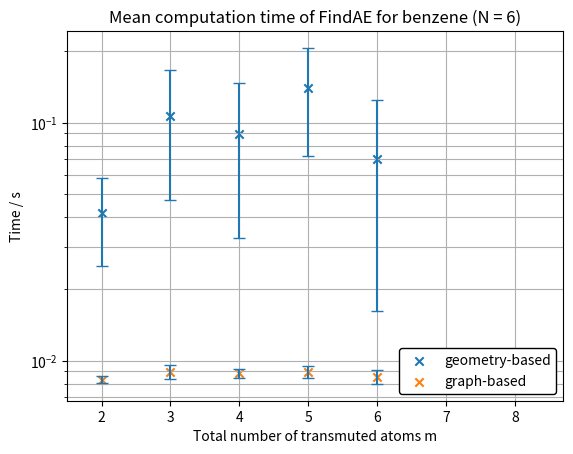
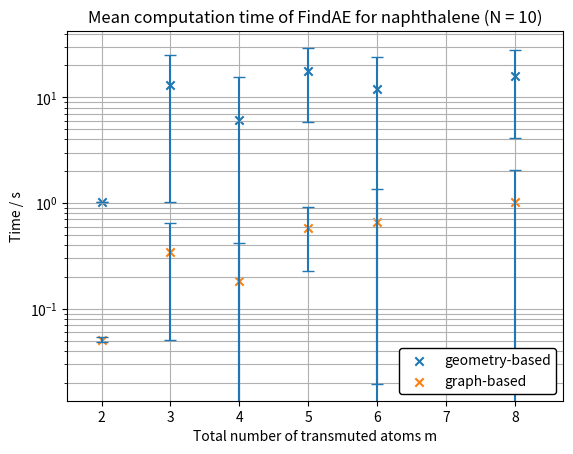

Reproduce these figures in Python, in order.
import matplotlib.pyplot as plt
import numpy as np

def unique_average(arr1, arr2):
    #Takes two arrays, calculates the averages of elements in arr2,
    #where the elements in arr1 are equal
    unique_entries, amount = np.unique(arr1, return_counts = True)
    averages = np.zeros((len(unique_entries)))
    variance = np.zeros((len(unique_entries)))
    for i in range(len(unique_entries)):
        averages[i] = np.sum([arr2[k] for k in np.where(arr1 == unique_entries[i])[0]])/amount[i]
        variance[i] = np.sum(np.square([arr2[k] for k in np.where(arr1 == unique_entries[i])[0]]))/amount[i] - averages[i]*averages[i]
    return unique_entries, averages, np.sqrt(variance)

# Data for plotting
x_benzene_geom = [2.0, 2.0, 2.0, 3.0, 4.0, 4.0, 4.0, 4.0, 5.0, 6.0, 6.0, 6.0, 6.0, 3.0, 4.0, 5.0, 5.0, 6.0, 6.0, 6.0]
y_benzene_geom = [0.0655977725982666, 0.02986598014831543, 0.029832839965820312, 0.04710078239440918, 0.0663290023803711, 0.06626486778259277, 0.06628680229187012, 0.047200918197631836, 0.04717659950256348, 0.024738550186157227, 0.024796724319458008, 0.024837493896484375, 0.02215266227722168, 0.16579389572143555, 0.2028810977935791, 0.1661677360534668, 0.20386481285095215, 0.15006470680236816, 0.11501765251159668, 0.13146066665649414]

x_benzene_graph = [2.0, 2.0, 2.0, 3.0, 4.0, 4.0, 4.0, 4.0, 5.0, 6.0, 6.0, 6.0, 6.0, 3.0, 4.0, 5.0, 5.0, 6.0, 6.0, 6.0]
y_benzene_graph = [0.007934331893920898, 0.008654594421386719, 0.008385658264160156, 0.008409261703491211, 0.008989334106445312, 0.00897526741027832, 0.0086212158203125, 0.008178234100341797, 0.008211851119995117, 0.008185863494873047, 0.008076190948486328, 0.008115053176879883, 0.008067846298217773, 0.009568929672241211, 0.009435176849365234, 0.009201765060424805, 0.009514331817626953, 0.009648799896240234, 0.00869894027709961, 0.00900888442993164]

x_naphthalene_geom = [2.0, 2.0, 2.0, 3.0, 4.0, 4.0, 4.0, 4.0, 5.0, 6.0, 6.0, 6.0, 6.0, 8.0, 8.0, 8.0, 8.0, 3.0, 4.0, 5.0, 5.0, 6.0, 6.0, 6.0, 8.0, 8.0, 8.0, 8.0, 8.0, 8.0]
y_naphthalene_geom = [1.0235497951507568, 1.0211069583892822, 1.0270884037017822, 1.0241551399230957, 1.2916820049285889, 1.2943410873413086, 1.2952148914337158, 1.006821870803833, 1.029066562652588, 1.7547507286071777, 1.7590100765228271, 1.7639405727386475, 1.2601706981658936, 1.052241325378418, 1.5308525562286377, 1.536454677581787, 1.5334722995758057, 25.29233479499817, 25.411638259887695, 25.85024642944336, 25.92821717262268, 26.511577129364014, 25.577887058258057, 25.701408863067627, 25.723045825958252, 25.882932662963867, 25.840433597564697, 25.427305936813354, 25.87976598739624, 26.119029760360718]
x_naphthalene_graph = [2.0, 2.0, 2.0, 3.0, 4.0, 4.0, 4.0, 4.0, 5.0, 6.0, 6.0, 6.0, 6.0, 8.0, 8.0, 8.0, 8.0, 3.0, 4.0, 5.0, 5.0, 6.0, 6.0, 6.0, 8.0, 8.0, 8.0, 8.0, 8.0, 8.0]
y_naphthalene_graph = [0.05203843116760254, 0.05348372459411621, 0.04729747772216797, 0.051151275634765625, 0.07581067085266113, 0.05625557899475098, 0.07397937774658203, 0.06010174751281738, 0.09139895439147949, 0.13733696937561035, 0.1364130973815918, 0.13741540908813477, 0.10596179962158203, 0.07405471801757812, 0.11819124221801758, 0.11025071144104004, 0.10877394676208496, 0.6441943645477295, 0.6590325832366943, 0.7389793395996094, 0.8975772857666016, 2.0682294368743896, 0.8055605888366699, 1.2277007102966309, 0.863776445388794, 0.8683903217315674, 1.2457799911499023, 1.20969820022583, 2.1372721195220947, 3.4326844215393066]

x_benzene_geom,y_benzene_geom, yerr_benzene_geom = unique_average(x_benzene_geom, y_benzene_geom)
x_benzene_graph,y_benzene_graph, yerr_benzene_graph = unique_average(x_benzene_graph, y_benzene_graph)
x_naphthalene_geom,y_naphthalene_geom, yerr_naphthalene_geom = unique_average(x_naphthalene_geom, y_naphthalene_geom)
x_naphthalene_graph,y_naphthalene_graph, yerr_naphthalene_graph = unique_average(x_naphthalene_graph, y_naphthalene_graph)

fig, ax = plt.subplots()
ax.scatter(x_benzene_geom, y_benzene_geom, marker='x', color='#1f77b4', label='geometry-based')
plt.errorbar(x_benzene_geom, y_benzene_geom, yerr= yerr_benzene_geom, fmt='none', capsize=4)
ax.scatter(x_benzene_graph, y_benzene_graph, marker='x', color='#ff7f0e', label='graph-based')
plt.errorbar(x_benzene_graph, y_benzene_graph, yerr= yerr_benzene_graph, fmt='none', capsize=4)
ax.set_xticks(range(2,9))
ax.set_xlim([1.5, 8.7])
ax.set(xlabel='Total number of transmuted atoms m', ylabel='Time / s',
       title='Mean computation time of FindAE for benzene (N = 6)')
ax.grid(which='both')
plt.yscale('log')
ax.legend(loc="lower right",framealpha=1, edgecolor='black')
fig.savefig("benzene.png", dpi=300)

fig, ax = plt.subplots()
ax.scatter(x_naphthalene_geom, y_naphthalene_geom, marker='x', color='#1f77b4', label='geometry-based')
plt.errorbar(x_naphthalene_geom, y_naphthalene_geom, yerr= yerr_naphthalene_geom, fmt='none', capsize=4)
ax.scatter(x_naphthalene_graph, y_naphthalene_graph, marker='x', color='#ff7f0e', label='graph-based')
plt.errorbar(x_naphthalene_graph, y_naphthalene_graph, yerr= yerr_naphthalene_graph, fmt='none', capsize=4)
ax.set_xticks(range(2,9))
ax.set_xlim([1.5, 8.7])
ax.set(xlabel='Total number of transmuted atoms m', ylabel='Time / s',
       title='Mean computation time of FindAE for naphthalene (N = 10)')
ax.grid(which='both')
plt.yscale('log')
ax.legend(loc="lower right",framealpha=1, edgecolor='black')
fig.savefig("naphthalene.png", dpi=300)
